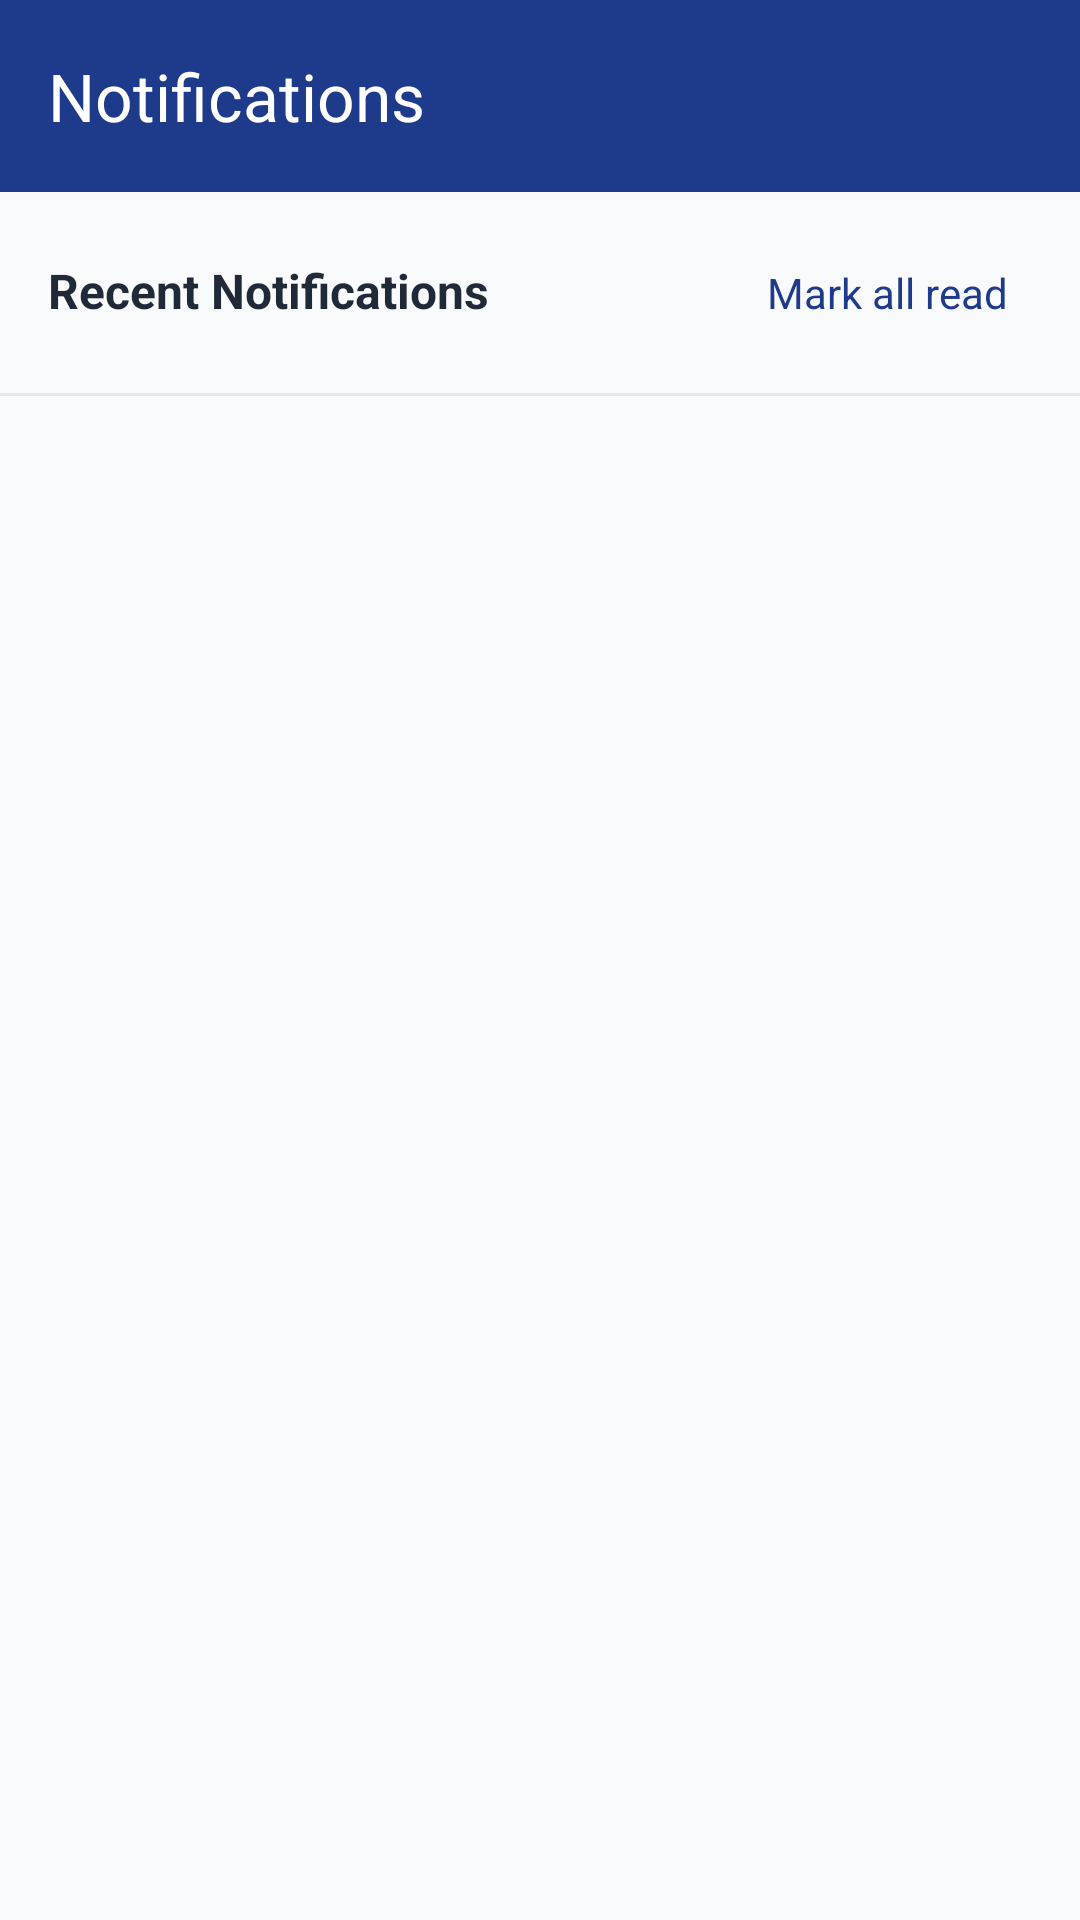

Write the Android layout XML for this screen, with the resource values it uses.
<!-- AndroidManifest.xml: application theme Theme.SkeletonApicallCode -->
<!-- res/layout/fragment_notifications.xml -->
<?xml version="1.0" encoding="utf-8"?>
<layout xmlns:android="http://schemas.android.com/apk/res/android"
    xmlns:app="http://schemas.android.com/apk/res-auto"
    xmlns:tools="http://schemas.android.com/tools">

    <androidx.coordinatorlayout.widget.CoordinatorLayout
        android:layout_width="match_parent"
        android:layout_height="match_parent"
        android:background="@color/background_light">

        <com.google.android.material.appbar.AppBarLayout
            android:id="@+id/appBarLayout"
            android:layout_width="match_parent"
            android:layout_height="wrap_content"
            android:theme="@style/ThemeOverlay.AppCompat.Dark.ActionBar">

            <com.google.android.material.appbar.MaterialToolbar
                android:id="@+id/toolbar"
                android:layout_width="match_parent"
                android:layout_height="?attr/actionBarSize"
                android:background="@color/safety_blue"
                app:navigationIcon="@drawable/ic_arrow_back"
                app:title="Notifications"
                app:titleTextColor="@android:color/white" />

        </com.google.android.material.appbar.AppBarLayout>

        <LinearLayout
            android:layout_width="match_parent"
            android:layout_height="match_parent"
            android:orientation="vertical"
            app:layout_behavior="@string/appbar_scrolling_view_behavior">

            <LinearLayout
                android:layout_width="match_parent"
                android:layout_height="wrap_content"
                android:orientation="horizontal"
                android:padding="16dp">

                <TextView
                    android:layout_width="0dp"
                    android:layout_height="wrap_content"
                    android:layout_weight="1"
                    android:text="Recent Notifications"
                    android:textColor="@color/text_primary"
                    android:textSize="16sp"
                    android:textStyle="bold" />

                <TextView
                    android:id="@+id/btnMarkAllRead"
                    android:layout_width="wrap_content"
                    android:layout_height="wrap_content"
                    android:background="?selectableItemBackground"
                    android:padding="8dp"
                    android:text="Mark all read"
                    android:textColor="@color/safety_blue"
                    android:textSize="14sp" />

            </LinearLayout>

            <View
                android:layout_width="match_parent"
                android:layout_height="1dp"
                android:background="@color/divider" />

            <FrameLayout
                android:layout_width="match_parent"
                android:layout_height="match_parent">

                <ProgressBar
                    android:id="@+id/progressBar"
                    android:layout_width="wrap_content"
                    android:layout_height="wrap_content"
                    android:layout_gravity="center"
                    android:visibility="gone" />

                <androidx.recyclerview.widget.RecyclerView
                    android:id="@+id/rvNotifications"
                    android:layout_width="match_parent"
                    android:layout_height="match_parent"
                    android:clipToPadding="false"
                    android:padding="16dp"
                    app:layoutManager="androidx.recyclerview.widget.LinearLayoutManager"
                    tools:listitem="@layout/item_notification" />

                <LinearLayout
                    android:id="@+id/emptyState"
                    android:layout_width="match_parent"
                    android:layout_height="match_parent"
                    android:gravity="center"
                    android:orientation="vertical"
                    android:padding="32dp"
                    android:visibility="gone">

                    <ImageView
                        android:layout_width="120dp"
                        android:layout_height="120dp"
                        android:src="@drawable/ic_notifications"
                        android:tint="@color/text_hint" />

                    <TextView
                        android:layout_width="wrap_content"
                        android:layout_height="wrap_content"
                        android:layout_marginTop="16dp"
                        android:text="No notifications"
                        android:textColor="@color/text_secondary"
                        android:textSize="16sp" />

                    <TextView
                        android:layout_width="wrap_content"
                        android:layout_height="wrap_content"
                        android:layout_marginTop="8dp"
                        android:text="You're all caught up!"
                        android:textColor="@color/text_hint"
                        android:textSize="14sp" />

                    <com.google.android.material.button.MaterialButton
                        android:id="@+id/btnRetry"
                        android:layout_width="wrap_content"
                        android:layout_height="wrap_content"
                        android:layout_marginTop="16dp"
                        android:text="Refresh"
                        android:visibility="gone" />

                </LinearLayout>

            </FrameLayout>

        </LinearLayout>

    </androidx.coordinatorlayout.widget.CoordinatorLayout>
</layout>
<!-- res/layout/item_notification.xml (included above) -->
<?xml version="1.0" encoding="utf-8"?>
<layout xmlns:android="http://schemas.android.com/apk/res/android">

    <LinearLayout
        android:layout_width="match_parent"
        android:layout_height="wrap_content"
        android:background="?selectableItemBackground"
        android:orientation="horizontal"
        android:padding="16dp">

        <View
            android:id="@+id/viewUnread"
            android:layout_width="4dp"
            android:layout_height="match_parent"
            android:background="@color/safety_blue"
            android:visibility="gone" />

        <ImageView
            android:id="@+id/ivIcon"
            android:layout_width="40dp"
            android:layout_height="40dp"
            android:layout_marginEnd="12dp"
            android:background="@drawable/bg_notification_icon"
            android:padding="8dp"
            android:src="@drawable/ic_notifications" />

        <LinearLayout
            android:layout_width="0dp"
            android:layout_height="wrap_content"
            android:layout_weight="1"
            android:orientation="vertical">

            <TextView
                android:id="@+id/tvTitle"
                android:layout_width="match_parent"
                android:layout_height="wrap_content"
                android:text="New Permit Request"
                android:textColor="@color/text_primary"
                android:textSize="16sp"
                android:textStyle="bold" />

            <TextView
                android:id="@+id/tvMessage"
                android:layout_width="match_parent"
                android:layout_height="wrap_content"
                android:layout_marginTop="4dp"
                android:ellipsize="end"
                android:maxLines="2"
                android:text="Hot work permit #PTW-2024-001 requires your approval"
                android:textColor="@color/text_secondary"
                android:textSize="14sp" />

            <TextView
                android:id="@+id/tvTime"
                android:layout_width="wrap_content"
                android:layout_height="wrap_content"
                android:layout_marginTop="4dp"
                android:text="2 hours ago"
                android:textColor="@color/text_hint"
                android:textSize="12sp" />

        </LinearLayout>

    </LinearLayout>
</layout>
<!-- resources referenced by this layout -->
<resources>
  <color name="background_light">#F9FAFB</color>
  <color name="divider">#E5E7EB</color>
  <color name="safety_blue">#1E3A8A</color>
  <color name="text_hint">#9CA3AF</color>
  <color name="text_primary">#1F2937</color>
  <color name="text_secondary">#6B7280</color>
  <!-- drawable bg_notification_icon (drawable) -->
  <?xml version="1.0" encoding="utf-8"?>
  <shape xmlns:android="http://schemas.android.com/apk/res/android">
      <solid android:color="@color/safety_blue_light" />
      <corners android:radius="20dp" />
  </shape>
  <!-- drawable ic_notifications (drawable) -->
  <?xml version="1.0" encoding="utf-8"?>
  <vector xmlns:android="http://schemas.android.com/apk/res/android"
      android:width="24dp"
      android:height="24dp"
      android:viewportWidth="24"
      android:viewportHeight="24">
      <path
          android:fillColor="#FF1E3A8A"
          android:pathData="M12,22c1.1,0 2,-0.9 2,-2h-4c0,1.1 0.9,2 2,2zM18,16v-5c0,-3.07 -1.64,-5.64 -4.5,-6.32V4c0,-0.83 -0.67,-1.5 -1.5,-1.5s-1.5,0.67 -1.5,1.5v0.68C7.63,5.36 6,7.92 6,11v5l-2,2v1h16v-1l-2,-2z" />
  </vector>
  <style name="Theme.SkeletonApicallCode" parent="Base.Theme.SkeletonApicallCode" />
  <color name="safety_blue_light">#E8F0FE</color>
  <style name="Base.Theme.SkeletonApicallCode" parent="Theme.Material3.Light.NoActionBar">
          <item name="colorPrimary">@color/safety_blue</item>
          <item name="colorPrimaryVariant">@color/safety_blue_dark</item>
          <item name="colorOnPrimary">@android:color/white</item>
  
          <item name="colorSecondary">@color/safety_green</item>
          <item name="colorSecondaryVariant">@color/safety_green_dark</item>
          <item name="colorOnSecondary">@android:color/white</item>
  
          <item name="colorError">@color/safety_red</item>
          <item name="colorOnError">@android:color/white</item>
  
          <item name="colorSurface">@color/surface</item>
          <item name="colorOnSurface">@color/text_primary</item>
  
          <item name="android:statusBarColor">@color/safety_blue</item>
          <item name="android:navigationBarColor">@color/safety_blue</item>
  
          
          <item name="materialButtonStyle">@style/Widget.PTWDemo.Button</item>
          <item name="materialCardViewStyle">@style/Widget.PTWDemo.CardView</item>
          <item name="chipStyle">@style/Widget.PTWDemo.Chip</item>
          <item name="android:windowOptOutEdgeToEdgeEnforcement" tools:targetApi="35">true</item>
      </style>
  <color name="safety_blue_dark">#0F2656</color>
  <color name="safety_green">#10B981</color>
  <color name="safety_green_dark">#047857</color>
  <color name="safety_red">#EF4444</color>
  <color name="surface">#FFFFFF</color>
  <style name="Widget.PTWDemo.Button" parent="Widget.Material3.Button">
          <item name="cornerRadius">8dp</item>
          <item name="android:textAllCaps">false</item>
          <item name="android:textSize">16sp</item>
          <item name="android:paddingVertical">12dp</item>
      </style>
  <style name="Widget.PTWDemo.CardView" parent="Widget.MaterialComponents.CardView">
          <item name="cardCornerRadius">12dp</item>
          <item name="cardElevation">2dp</item>
      </style>
  <style name="Widget.PTWDemo.Chip" parent="Widget.MaterialComponents.Chip.Action">
          <item name="chipCornerRadius">16dp</item>
          <item name="android:textSize">12sp</item>
          <item name="chipBackgroundColor">@color/safety_blue_light</item>
          <item name="android:textColor">@color/safety_blue</item>
          <item name="chipStrokeWidth">0dp</item>
          <item name="chipMinHeight">32dp</item>
      </style>
</resources>
